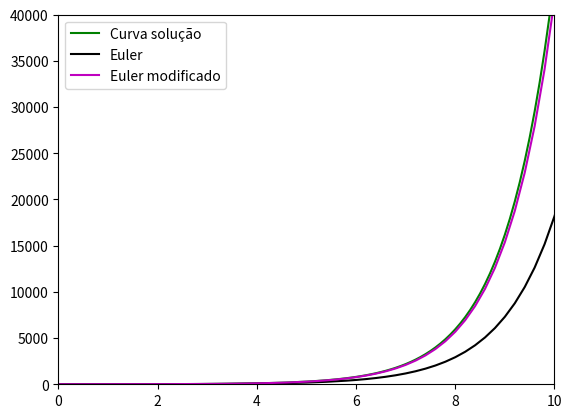

Reproduce this figure in Python.
#@markdown ## Chamando as bibliotecas
import matplotlib.pyplot as mat
import numpy as n

#@markdown ### Definindo as funções que vamos utilizar
def g(x, y):
    FUNCTION = x+y #@param {type:"raw"}  
    return FUNCTION

def euler(x0, y0, h):
    t1 = g(x0, y0)
    y1 = y0 + h*t1
    return y1

def euler_modificado(x0, y0, h):
    t1 = g(x0, y0)
    t2 = g(x0+h, y0 + h*g(x0, y0))
    y1 = y0 + h/2*( t1 + t2 )
    return y1


#@markdown ### Definindo as váriaveis do problema
x0, y0, y1 = [0], [1], [1]

#@markdown ### Criando uma lista de pontos que a função assume ao percorrer
#@markdown ### a formula sobre a reta tangente a solução.
QUANTIDADE = 470 #@param {type:"slider", min:0, max:1000, step:10}
PASSO = 0.2 #@param {type:"slider", min:0.01, max:1, step:0.01}
 
for i in range(QUANTIDADE):
    x0.append(x0[i]+PASSO)
    y0.append(euler(x0[i], y0[i], PASSO))
    y1.append(euler_modificado(x0[i], y1[i], PASSO))
  

#@markdown ### A nivel de comparação

CURVA_SOLUCAO = True #@param {type:"boolean"}
MÉTODO_DE_EULER = True #@param {type:"boolean"}
MÉTODO_DE_EULER_MODIFICADO = True #@param {type:"boolean"}

mat.ylim(0, 40000)
mat.xlim(0, 10)

if CURVA_SOLUCAO:
    t = n.arange(0, 10, 0.1)
    mat.plot(t, -t-1+2*n.exp(t), color='g', label='Curva solução') # Curva solução (VERDE)

if MÉTODO_DE_EULER:
    mat.plot(x0, y0, color='k', label='Euler') # Curva aproximada, Euler (PRETO)

if MÉTODO_DE_EULER_MODIFICADO:
    mat.plot(x0, y1, color='m', label='Euler modificado') # Curva aproximada, euler_modificado (ROSA)

mat.legend()
mat.show()
